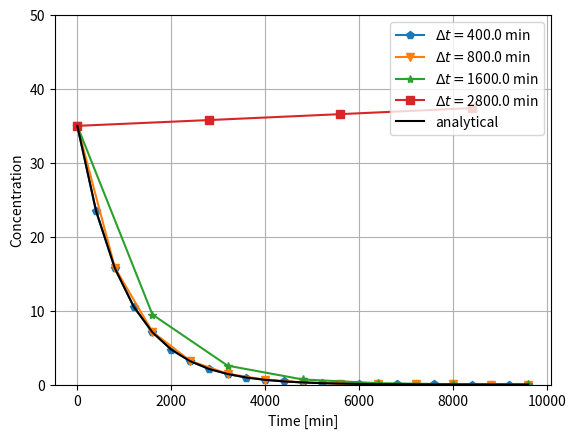

This chart was generated by the following Python code: (Note: this script raises an exception after producing the figure.)
import matplotlib.pyplot as plt
import numpy as np

def fm(c_old,c_in):
    return c_in-c_old

def rk4_step(c_old, c_in, h):
    k1=h*fm(c_old,c_in)
    k2=h*fm(c_old+0.5*k1,c_in)
    k3=h*fm(c_old+0.5*k2,c_in)
    k4=h*fm(c_old+    k3,c_in)
    return c_old+(k1+2*k2+2*k3+k4)/6

def ode_solv(c_into,c_init,t_final,h):
    f=[];t=[]
    c_in  = c_into #freshwater into tank
    c_old = c_init #seawater present 
    ti=0.
    while(ti <= t_final):
        t.append(ti); f.append(c_old)
        c_new = rk4_step(c_old,c_in,h)     
        c_old = c_new
        ti   += h
    return t,f
# rest of code is to make a figure
# choose some step sizes to investigate
h = [0.4,0.8,1.6,2.8]
# initial values
vol=1000;q=1;c_into = 0; c_init = 35
tau=vol/q;t_final=10 # end of simulation in min
t=[];f=[]
for dti in h:
    ti,fi = ode_solv(c_into,c_init,t_final,dti)
    t.append(np.array(ti));f.append(fi)
f_an = c_init*np.exp(-np.array(t[0]))
symb = ['-p','-v','-*','-s']
fig = plt.figure(dpi=150)
for i in range(0,len(h)):
    plt.plot(tau*t[i], f[i], symb[i], label='$\Delta t =$'
             +str(h[i]*tau)+" min")
plt.plot(tau*t[0], f_an, '-', color='k',label='analytical')
plt.legend(loc='upper right', ncol=1)
plt.ylim([0,50])
plt.grid()
plt.xlabel('Time [min]')
plt.ylabel('Concentration')
plt.savefig('../fig-ode/rk4.png', bbox_inches='tight'
            ,transparent=True)
plt.show()
